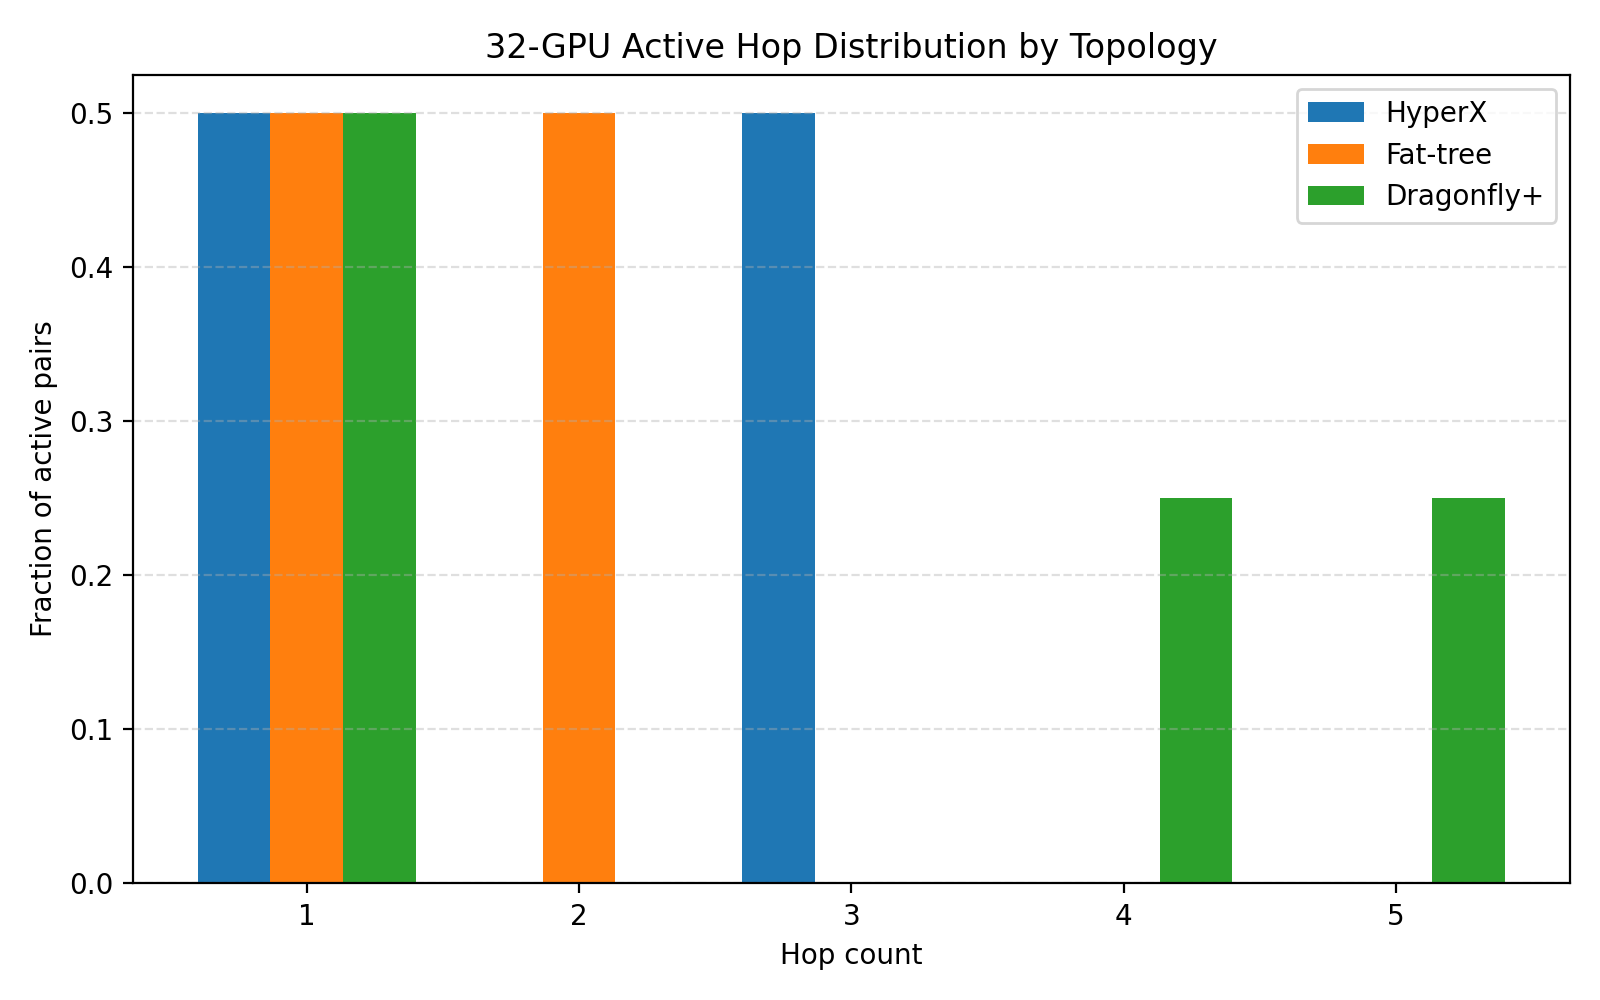

The table this chart was drawn from, first rows:
topology, hop, percentage
HyperX, 1, 0.5
HyperX, 3, 0.5
Fat-tree, 1, 0.5
Fat-tree, 2, 0.5
Dragonfly+, 1, 0.5
Dragonfly+, 4, 0.25
Dragonfly+, 5, 0.25
